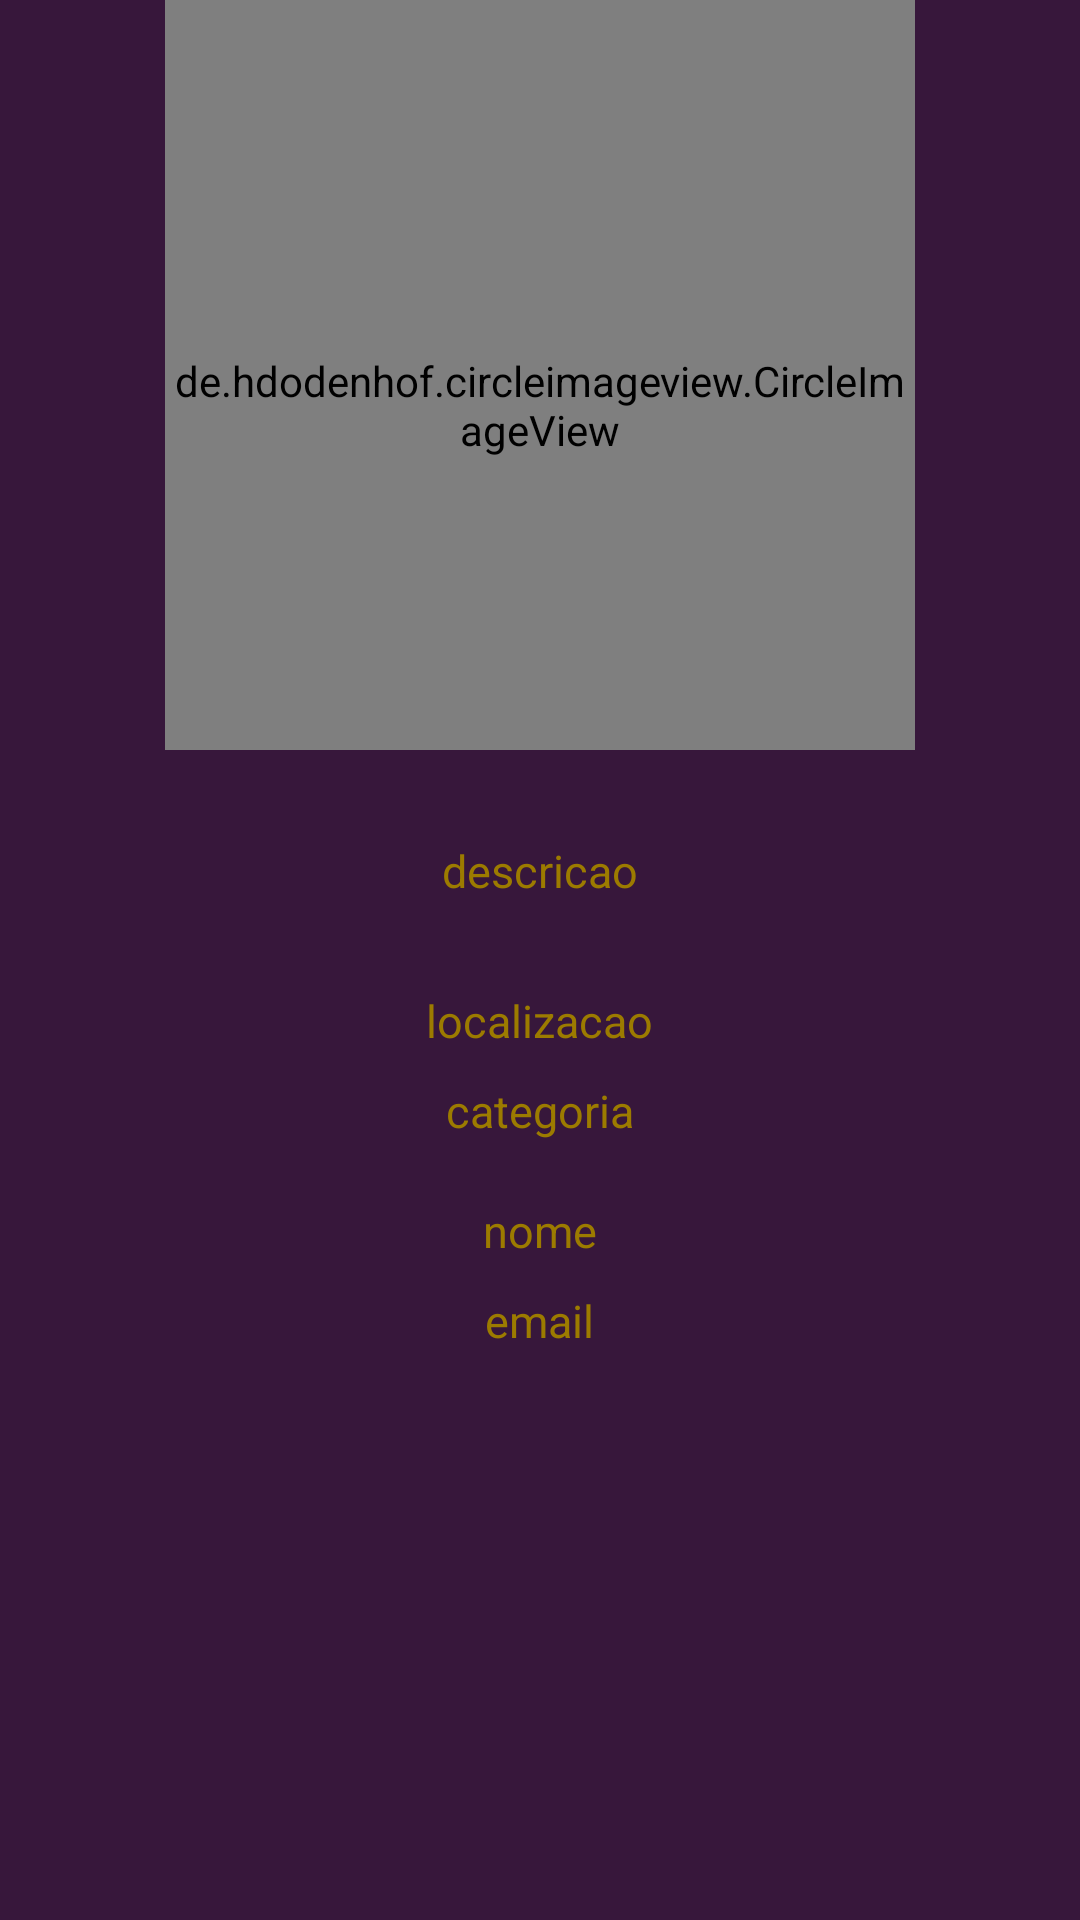

Layout XML and referenced resources for this Android screen:
<!-- AndroidManifest.xml: activity theme AppTheme.NoActionBar -->
<!-- res/layout/activity_objeto.xml -->
<?xml version="1.0" encoding="utf-8"?>
<RelativeLayout xmlns:android="http://schemas.android.com/apk/res/android"
    xmlns:tools="http://schemas.android.com/tools"
    android:id="@+id/activity_objeto"
    android:layout_width="match_parent"
    android:layout_height="match_parent"
    android:background="@color/colorbg"
    tools:context="br.ufrn.stronda.newlostandfound.ObjetoActivity"
    >

    <de.hdodenhof.circleimageview.CircleImageView
        android:layout_width="250dp"
        android:layout_height="250dp"
        android:paddingTop="20dp"
        android:layout_centerHorizontal="true"
        android:src="@drawable/marioimg"
        android:id="@+id/imagemObjeto"/>

    <TextView
        android:layout_width="wrap_content"
        android:layout_height="wrap_content"
        android:text="localizacao"
        android:layout_marginTop="330dp"
        android:textAlignment="center"
        android:textSize="15dp"
        android:textColor="@color/textcolor"
        android:layout_centerHorizontal="true"
        android:id="@+id/localizacaoobjeto"/>
    <TextView
        android:layout_width="wrap_content"
        android:layout_height="wrap_content"
        android:text="categoria"
        android:layout_centerHorizontal="true"
      android:layout_marginTop="360dp"
        android:textAlignment="center"
        android:textSize="15dp"
        android:textColor="@color/textcolor"
        android:id="@+id/categoriaobjeto"/>

    <TextView
        android:layout_width="wrap_content"
        android:layout_height="wrap_content"
        android:text="descricao"
        android:layout_marginTop="280dp"
        android:textAlignment="center"
        android:textSize="15dp"
        android:textColor="@color/textcolor"
        android:id="@+id/descricaoobjeto"
        android:layout_centerHorizontal="true"
        />
    <TextView
        android:layout_width="wrap_content"
        android:layout_height="wrap_content"
        android:text="nome"
        android:layout_marginTop="400dp"
        android:textAlignment="center"
        android:textSize="15dp"
        android:textColor="@color/textcolor"
        android:id="@+id/nome"
        android:layout_centerHorizontal="true"
        />
    <TextView
        android:layout_width="wrap_content"
        android:layout_height="wrap_content"
        android:text="email"
        android:layout_marginTop="430dp"
        android:textAlignment="center"
        android:textSize="15dp"
        android:textColor="@color/textcolor"
        android:id="@+id/email"
        android:layout_centerHorizontal="true"
        />
</RelativeLayout>
<!-- resources referenced by this layout -->
<resources>
  <color name="colorbg">#37173B</color>
  <color name="textcolor">#9c7b00</color>
  <style name="AppTheme.NoActionBar">
          <item name="windowActionBar">false</item>
          <item name="windowNoTitle">true</item>
  
          <item name="colorPrimary">@color/colorPrimary</item>
          <item name="colorPrimaryDark">@color/colorPrimaryDark</item>
          <item name="colorAccent">@color/colorAccent</item>
  
      </style>
  <color name="colorPrimary">#270A2B</color>
  <color name="colorPrimaryDark">#1E0821</color>
  <color name="colorAccent">#270A2B</color>
</resources>
